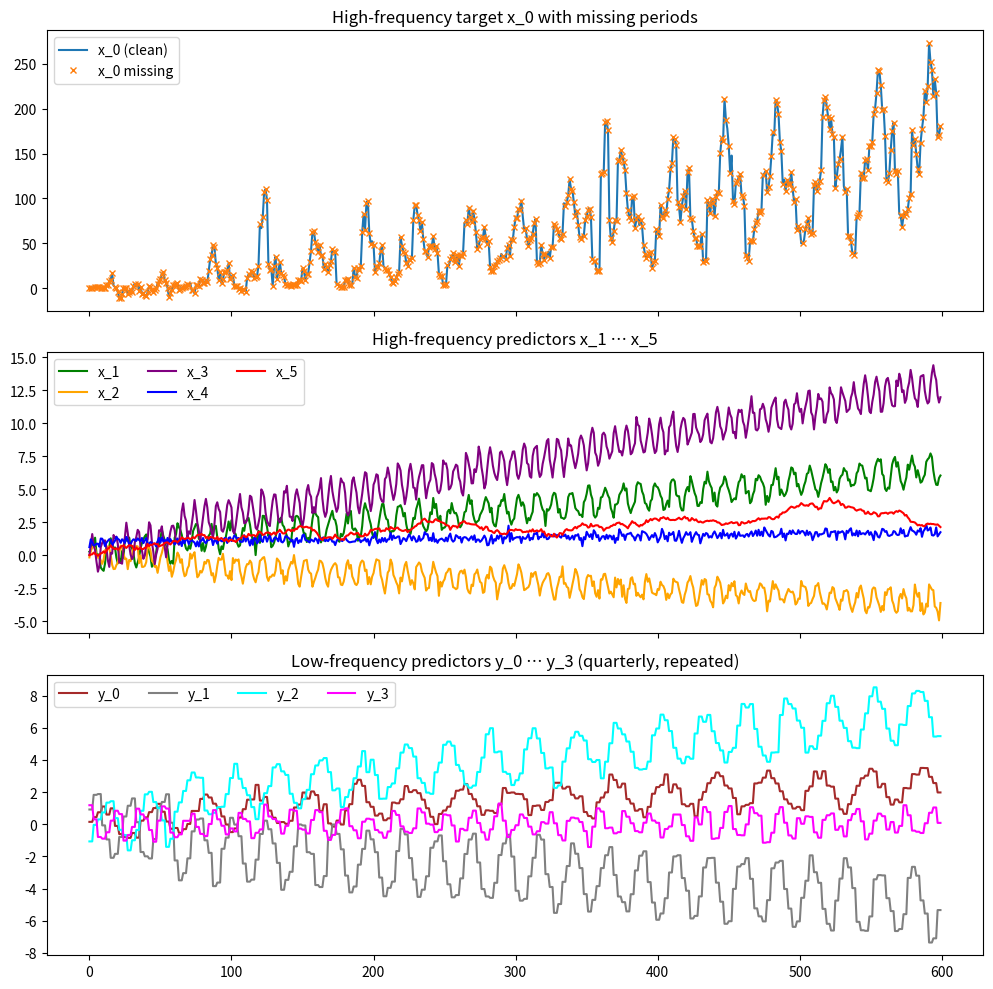

Here is the Python script that generated this plot: (Note: this script raises an exception after producing the figure.)
#!/usr/bin/env python
"""synthetic_mixed_frequency_data_generator.py

Generate complex synthetic mixed-frequency data for experimentation with
multi-encoder–decoder (MED) models or other time-series forecasting
approaches.

High-frequency (monthly) series **x** (6 dimensions) and low-frequency
(quarterly) series **y** (4 dimensions) are created on a shared timeline
with configurable regime shifts, seasonality, trends, GARCH noise and
missing values.

The script can be used as a library (import the functions) or executed as
a stand-alone program to preview the generated series and export them to
an Excel workbook with separate sheets for *x* and *y*.

[redacted]
License: MIT
"""
from __future__ import annotations

import numpy as np
import pandas as pd
import matplotlib.pyplot as plt
from typing import Tuple

# =============================================================
# I/O UTILITIES
# =============================================================

def save_to_excel(
    x: np.ndarray,
    y_q: np.ndarray,
    filename: str = "synthetic_data.xlsx",
) -> None:
    """Save monthly *x* and quarterly *y* data to an Excel workbook.

    Parameters
    ----------
    x : ndarray, shape (T_months, n_x)
        High-frequency data (monthly).
    y_q : ndarray, shape (T_quarters, n_y)
        Low-frequency data (quarterly).
    filename : str, default "synthetic_data.xlsx"
        Destination file name (``.xlsx``).
    """
    x_time = pd.date_range("1970-01-01", periods=x.shape[0], freq="MS")
    y_time = pd.date_range("1970-01-01", periods=y_q.shape[0], freq="QS")

    x_df = pd.DataFrame(x, columns=[f"x_{i}" for i in range(x.shape[1])])
    y_df = pd.DataFrame(y_q, columns=[f"y_{i}" for i in range(y_q.shape[1])])

    x_df.insert(0, "Date", x_time)
    y_df.insert(0, "Date", y_time)

    with pd.ExcelWriter(filename) as writer:
        x_df.to_excel(writer, sheet_name="x", index=False)
        y_df.to_excel(writer, sheet_name="y", index=False)

    print(f"Data exported to {filename}")


# =============================================================
# NOISE GENERATION
# =============================================================

def garch_noise(
    length: int,
    omega: float = 0.1,
    alpha: float = 0.2,
    beta: float = 0.6,
    base_sigma: float = 0.5,
    seed: int | None = None,
) -> np.ndarray:
    """Generate a GARCH(1,1) noise series.

    sigma_t^2 = omega + alpha * eps_{t-1}^2 + beta * sigma_{t-1}^2
    eps_t     = sigma_t * z_t, with z_t ~ N(0, 1)
    """
    if seed is not None:
        np.random.seed(seed)

    eps = np.zeros(length)
    sigma = np.full(length, base_sigma)
    z = np.random.randn(length)

    for t in range(length):
        if t:  # t > 0
            sigma[t] = np.sqrt(
                omega + alpha * eps[t - 1] ** 2 + beta * sigma[t - 1] ** 2
            )
        eps[t] = sigma[t] * z[t]
    return eps


# =============================================================
# SYNTHETIC DATA GENERATOR
# =============================================================

def generate_complex_mixed_data(
    T_months: int = 600,
    regime_shift_point: int = 60,
    seed: int | None = 42,
) -> Tuple[np.ndarray, np.ndarray, np.ndarray, np.ndarray]:
    """Generate high-/low-frequency synthetic data with rich dynamics.

    Parameters
    ----------
    T_months : int, default 600
        Total number of monthly observations.
    regime_shift_point : int, default 60
        Month index at which all series experience a structural break.
    seed : int | None, default 42
        Random seed for reproducibility.

    Returns
    -------
    x_missing : ndarray, shape (T_months, 6)
        High-frequency series with *NaN* injected (5 % missing).
    y_quarterly : ndarray, shape (T_months // 3, 4)
        Low-frequency (quarterly) series.
    x_full : ndarray, shape (T_months, 6)
        High-frequency series **without** missing values.
    mask_missing : ndarray[bool], shape (T_months, 6)
        Boolean mask indicating missing positions in *x_missing*.
    """
    np.random.seed(seed)
    T_quarters = T_months // 3

    # -------------------- Low-frequency Y -------------------- #
    y = np.zeros((T_quarters, 4))

    freq = [12.0, 8.0, 10.0, 6.0]
    phase = [0.0, 0.5, -1.0, 2.0]
    trend = [0.01, -0.02, 0.03, 0.0]
    amp = [1.0, 2.0, 1.5, 0.8]
    shift_y = np.array([0.5, -1.0, 1.0, 0.0])

    y_noise = np.random.randn(T_quarters, 4) * 0.3

    for q in range(T_quarters):
        regime_offset = shift_y if (3 * q) >= regime_shift_point else 0.0
        for i in range(4):
            sinusoid = amp[i] * np.sin(2 * np.pi * q / freq[i] + phase[i])
            y[q, i] = (
                sinusoid
                + trend[i] * q
                + (regime_offset[i] if isinstance(regime_offset, np.ndarray) else 0.0)
                + y_noise[q, i]
            )

    # -------------------- High-frequency X (baseline) -------- #
    x = np.zeros((T_months, 6))

    # x_1 … x_3 : trend + seasonality + shift
    a = [0.01, -0.005, 0.02]
    b = [1.0, 0.8, 1.2]
    freq_x = [12.0, 10.0, 8.0]
    shift_x = np.array([0.5, -0.5, 1.0])

    for t in range(T_months):
        in_regime_b = t >= regime_shift_point
        for k in range(3):
            val = a[k] * t + b[k] * np.sin(2 * np.pi * t / freq_x[k])
            if in_regime_b:
                val += shift_x[k]
            val += np.random.randn() * 0.3  # white noise
            x[t, k + 1] = val

    # x_4 : non-linear exponential trend
    x[:, 4] = np.exp(0.001 * np.arange(T_months) + 0.1 * np.sin(2 * np.pi * np.arange(T_months) / 6)) + np.random.randn(T_months) * 0.2

    # x_5 : random walk with regime drift
    x_5 = np.cumsum(np.random.randn(T_months) * 0.1)
    x_5[regime_shift_point:] += 0.01
    x[:, 5] = x_5

    # x_0 : depends on lagged y and x + GARCH noise
    eps_garch = garch_noise(T_months, omega=0.05, alpha=0.2, beta=0.5, base_sigma=0.3, seed=seed)

    coeffs = {
        "y0_lag6": 0.2,
        "y0_lag12": 0.1,
        "y1_lag6": 0.15,
        "y1_lag12": 0.08,
        "x1_lag1": 0.5,
        "x1_lag12": 0.3,
        "x4_lag3": 0.4,
        "x5_lag5": 0.2,
    }

    for t in range(T_months):
        val = 0.0

        # low-frequency lags (map month → quarter)
        if t >= 6:
            val += coeffs["y0_lag6"] * y[(t - 6) // 3, 0] + coeffs["y1_lag6"] * y[(t - 6) // 3, 1]
        if t >= 12:
            val += coeffs["y0_lag12"] * y[(t - 12) // 3, 0] + coeffs["y1_lag12"] * y[(t - 12) // 3, 1]

        # high-frequency lags
        if t >= 1:
            val += coeffs["x1_lag1"] * x[t - 1, 1]
        if t >= 12:
            val += coeffs["x1_lag12"] * x[t - 12, 1]
        if t >= 3:
            val += coeffs["x4_lag3"] * x[t - 3, 4]
        if t >= 5:
            val += coeffs["x5_lag5"] * x[t - 5, 5]

        # non-linear interaction term
        if t >= 12:
            val += 10 * y[(t - 6) // 3, 0] * x[t - 12, 1]

        # regime shift intercept
        if t >= regime_shift_point:
            val += 1.0

        # add GARCH noise
        x[t, 0] = val + eps_garch[t]

    # holiday shocks (illustrative)
    for start, end in [(120, 125), (360, 365)]:
        x[start : end + 1, 0] += start * 0.3

    # -------------------- Inject missing values -------------- #
    miss_prob = 0.05
    mask_missing = np.random.rand(T_months, 6) < miss_prob
    x_missing = x.copy()
    x_missing[mask_missing] = np.nan

    return x_missing, y, x, mask_missing


# =============================================================
# UTILITY: QUARTERLY → MONTHLY INTERPOLATION
# =============================================================

def interpolate_y_to_monthly(y: np.ndarray, T_months: int) -> np.ndarray:
    """Linearly upsample quarterly *y* to monthly frequency."""
    T_quarters, n_y = y.shape
    monthly_index = np.linspace(0, T_quarters - 1, T_months)
    y_monthly = np.vstack(
        [np.interp(monthly_index, np.arange(T_quarters), y[:, i]) for i in range(n_y)]
    ).T
    return y_monthly


# =============================================================
# DEMO USAGE
# =============================================================

if __name__ == "__main__":
    XM, YQ, XF, MISSING = generate_complex_mixed_data(T_months=600, regime_shift_point=60)

    print("x_missing shape:", XM.shape)
    print("y_quarterly shape:", YQ.shape)
    print("Missing values in x:", np.isnan(XM).sum())

    # -- quick visualization -------------------------------------------------
    fig, axs = plt.subplots(3, 1, figsize=(10, 10), sharex=True)

    # (1) Target series x_0
    axs[0].plot(XF[:, 0], label="x_0 (clean)")
    axs[0].plot(np.where(MISSING[:, 0], np.nan, XM[:, 0]), "x", label="x_0 missing", ms=4)
    axs[0].set_title("High-frequency target x_0 with missing periods")
    axs[0].legend()

    # (2) Other high-frequency predictors
    for i, color in zip(range(1, 6), ["g", "orange", "purple", "blue", "red"]):
        axs[1].plot(XF[:, i], label=f"x_{i}", color=color)
    axs[1].set_title("High-frequency predictors x_1 … x_5")
    axs[1].legend(ncol=3)

    # (3) Low-frequency series (upsampled for display)
    y_monthly = np.repeat(YQ, 3, axis=0)[: XF.shape[0]]
    for i, color in zip(range(4), ["brown", "gray", "cyan", "magenta"]):
        axs[2].plot(y_monthly[:, i], label=f"y_{i}", color=color)
    axs[2].set_title("Low-frequency predictors y_0 … y_3 (quarterly, repeated)")
    axs[2].legend(ncol=4)

    plt.tight_layout()
    plt.show()

    # -- simple missing-value imputation -------------------------------------
    XM_filled = pd.DataFrame(XM).ffill().bfill().values

    save_to_excel(XM_filled, YQ, filename="synthetic_mixed_data.xlsx")